Run: headless pygame with SDL's dummy video driver; simulated clock (each Clock.tick advances the game by its frame time, no real sleeping); random seed 0; keys injected as events and as key.get_pressed() state; mouse plan: one left click at the window centre at the start of phase 2, then a move to the lower-right quarter at the start of phase 3.
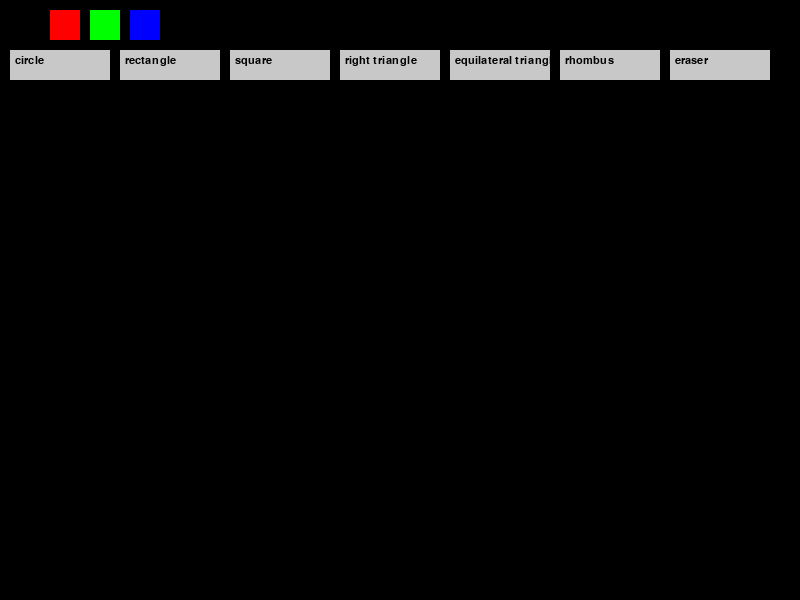
Frame 1 of 4 · flips 1–60 · no input
Frame 2 of 4 · flips 61–180 · clicked the window centre · tapped SPACE, RETURN · held RIGHT (→), D · screen unchanged from frame 1, image omitted
Frame 3 of 4 · flips 181–300 · moved the mouse to the lower-right quarter · held DOWN (↓), S · screen unchanged from frame 2, image omitted
Frame 4 of 4 · flips 301–420 · held LEFT (←), A, UP (↑), W · screen unchanged from frame 3, image omitted

The pygame program that drew these frames:

import pygame
import sys
import math

# Initialize Pygame
pygame.init()

# Constants
WIDTH, HEIGHT = 800, 600
WHITE = (255, 255, 255)
BLACK = (0, 0, 0)
BG_COLOR = WHITE
FPS = 60

# Setup
screen = pygame.display.set_mode((WIDTH, HEIGHT))
pygame.display.set_caption("Paint Program")
clock = pygame.time.Clock()

# Drawing settings
drawing = False
shape = "circle"  # default shape
start_pos = None
color = BLACK
thickness = 2

# Color options
colors = [BLACK, (255, 0, 0), (0, 255, 0), (0, 0, 255)]
color_buttons = []

# Create color selection buttons
for i, c in enumerate(colors):
    rect = pygame.Rect(10 + i * 40, 10, 30, 30)
    color_buttons.append((rect, c))

# Shape buttons
shapes = ["circle", "rectangle", "square", "right_triangle", "equilateral_triangle", "rhombus", "eraser"]
shape_buttons = []
for i, s in enumerate(shapes):
    rect = pygame.Rect(10 + i * 110, 50, 100, 30)
    shape_buttons.append((rect, s))

# Draw shape buttons and color palette
def draw_ui():
    for rect, c in color_buttons:
        pygame.draw.rect(screen, c, rect)

    for rect, label in shape_buttons:
        pygame.draw.rect(screen, (200, 200, 200), rect)
        text = pygame.font.SysFont("Arial", 16).render(label.replace("_", " "), True, BLACK)
        screen.blit(text, (rect.x + 5, rect.y + 5))

# Shape drawing functions
def draw_shape(surface, shape, start, end, color, thickness):
    x1, y1 = start
    x2, y2 = end

    if shape == "rectangle":
        pygame.draw.rect(surface, color, pygame.Rect(min(x1, x2), min(y1, y2),
                                                     abs(x2 - x1), abs(y2 - y1)), thickness)

    elif shape == "square":
        side = min(abs(x2 - x1), abs(y2 - y1))
        pygame.draw.rect(surface, color, pygame.Rect(x1, y1, side, side), thickness)

    elif shape == "circle":
        radius = int(math.hypot(x2 - x1, y2 - y1))
        pygame.draw.circle(surface, color, start, radius, thickness)

    elif shape == "right_triangle":
        points = [start, (x1, y2), end]
        pygame.draw.polygon(surface, color, points, thickness)

    elif shape == "equilateral_triangle":
        side = abs(x2 - x1)
        height = side * math.sqrt(3) / 2
        points = [
            (x1, y2),
            (x1 + side, y2),
            (x1 + side / 2, y2 - height)
        ]
        pygame.draw.polygon(surface, color, points, thickness)

    elif shape == "rhombus":
        mid_x = (x1 + x2) // 2
        mid_y = (y1 + y2) // 2
        points = [
            (mid_x, y1),
            (x2, mid_y),
            (mid_x, y2),
            (x1, mid_y)
        ]
        pygame.draw.polygon(surface, color, points, thickness)

    elif shape == "eraser":
        pygame.draw.line(surface, BG_COLOR, start, end, 20)

# Main loop
canvas = screen.copy()
running = True
while running:
    clock.tick(FPS)
    screen.fill(BG_COLOR)
    screen.blit(canvas, (0, 0))
    draw_ui()

    for event in pygame.event.get():
        if event.type == pygame.QUIT:
            running = False

        elif event.type == pygame.MOUSEBUTTONDOWN:
            pos = pygame.mouse.get_pos()
            for rect, c in color_buttons:
                if rect.collidepoint(pos):
                    color = c

            for rect, s in shape_buttons:
                if rect.collidepoint(pos):
                    shape = s

            start_pos = pos
            drawing = True

        elif event.type == pygame.MOUSEBUTTONUP:
            if drawing:
                end_pos = pygame.mouse.get_pos()
                draw_shape(canvas, shape, start_pos, end_pos, color, thickness)
                drawing = False

    # Show live preview
    if drawing and shape != "eraser":
        end_pos = pygame.mouse.get_pos()
        temp = canvas.copy()
        draw_shape(temp, shape, start_pos, end_pos, color, thickness)
        screen.blit(temp, (0, 0))

    pygame.display.flip()

pygame.quit()
